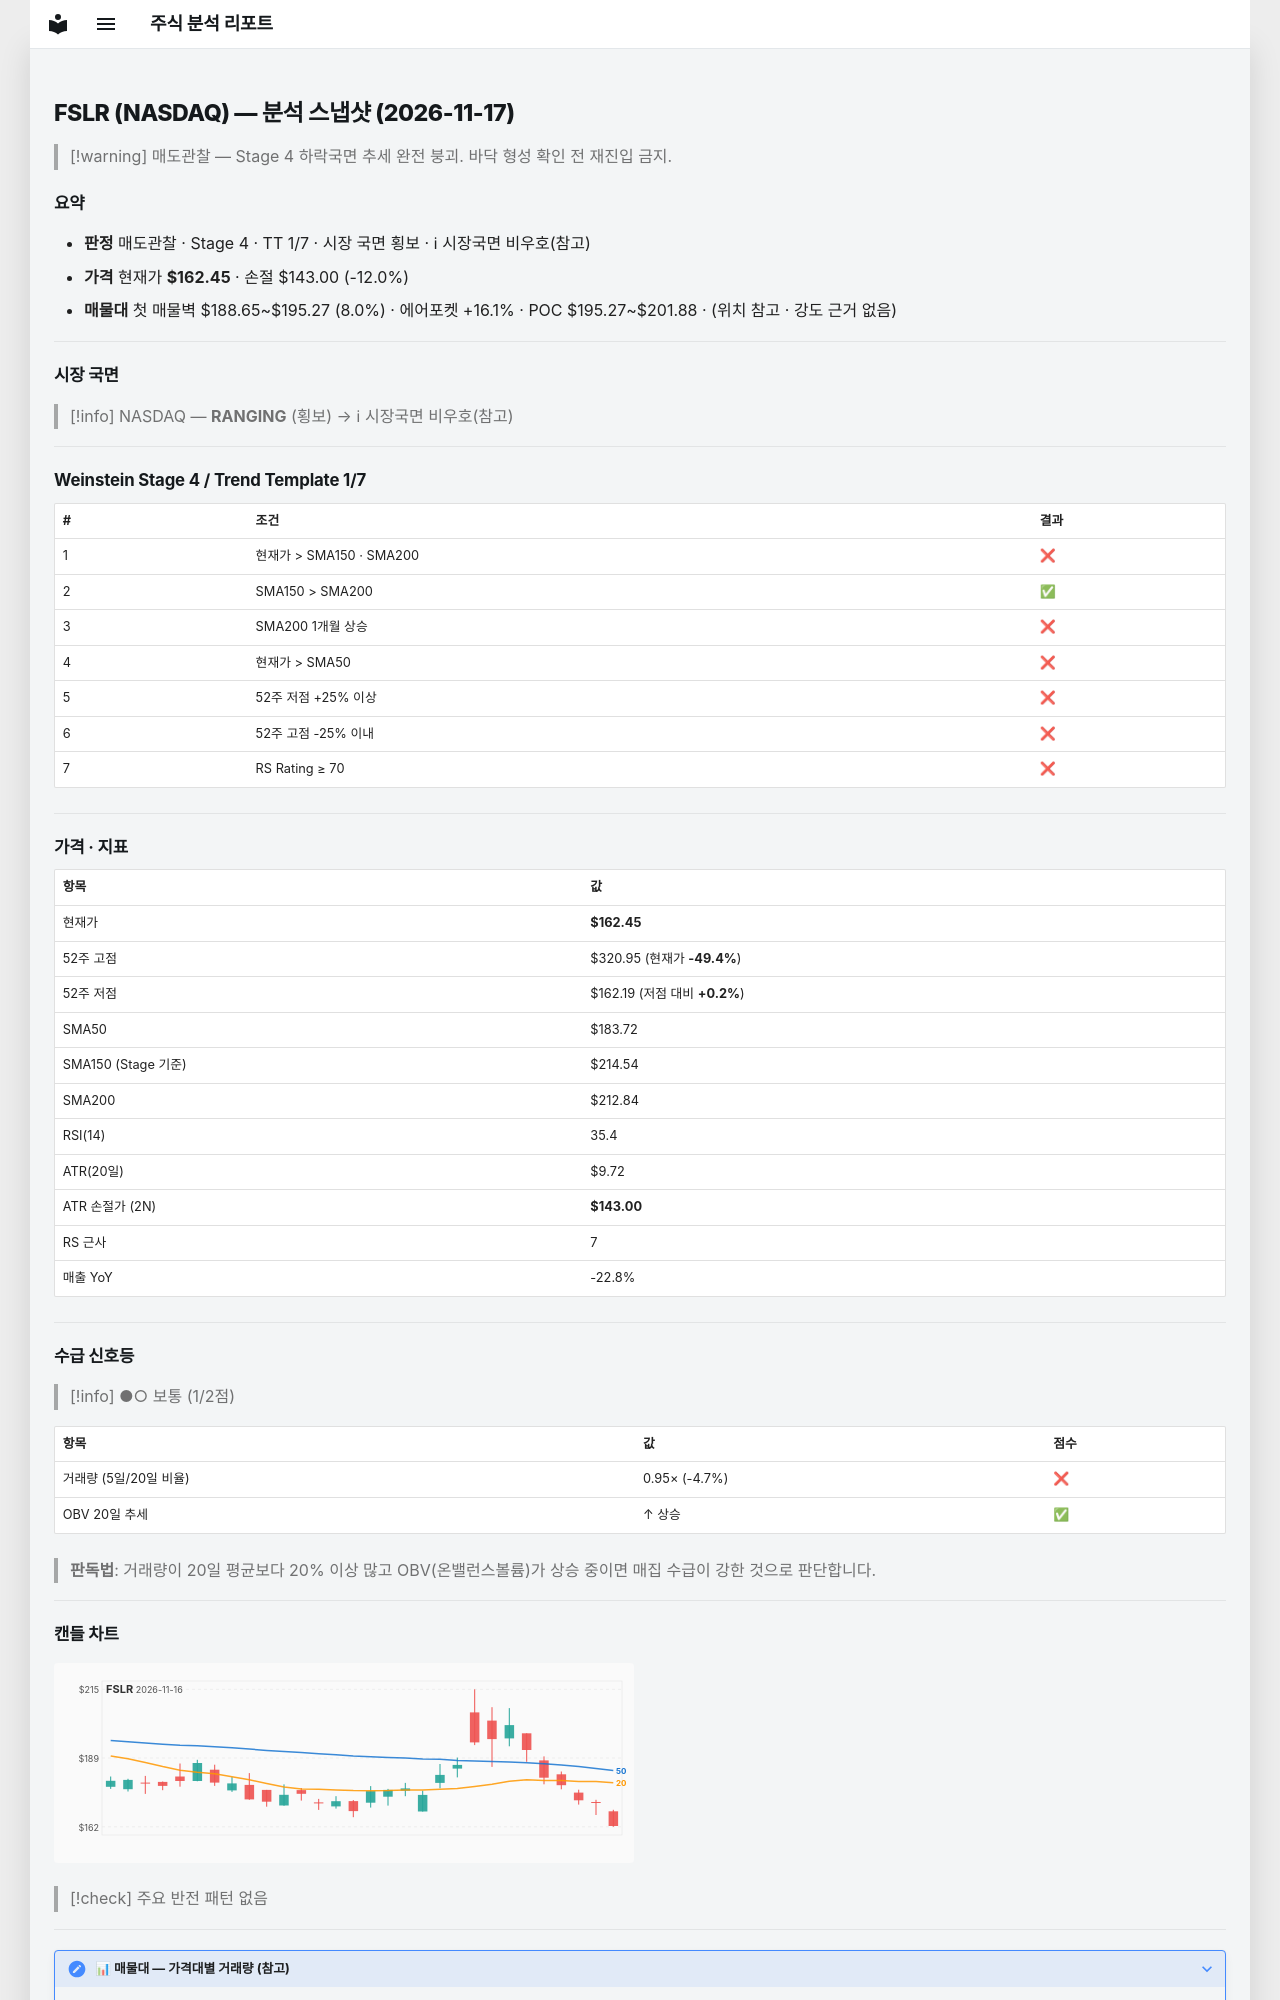

repository: soloandco/stock-reports · page: snapshots/FSLR-2026-11-17/index.html · generator: mkdocs

---
type: analysis-snapshot
title: FSLR 분석 스냅샷
ticker: FSLR
market: NASDAQ
created: 2026-11-17
updated: 2026-11-17
bar-date: 2026-11-16
verdict: 매도관찰
real-rr: 5.51
sma50-gap-pct: -11.6
weekly-position: 저항대아래
weekly-overhead-price: 269.70
weekly-overhead-pct: 66.0
stage: 4
trend-template-score: 1
tt-max: 7
ma-set: sma-50-150-200
price: 162.4499969482422
stop-price: 143.00191022141522
market-regime: RANGING
supply-demand-score: 1/2
supply-demand-label: 보통
status: tracking
tags:
  - stock-agent
  - watchlist
  - FSLR
  - analysis
related:
  - "[[analysis-template]]"
---

# FSLR (NASDAQ) — 분석 스냅샷 (2026-11-17)

> [!warning] 매도관찰 — Stage 4 하락국면
> 추세 완전 붕괴. 바닥 형성 확인 전 재진입 금지.

## 요약

- **판정** 매도관찰 · Stage 4 · TT 1/7 · 시장 국면 횡보 · ℹ 시장국면 비우호(참고)
- **가격** 현재가 **$162.45** · 손절 $143.00 (-12.0%)
- **매물대** 첫 매물벽 $188.65~$195.27 (8.0%) · 에어포켓 +16.1% · POC $195.27~$201.88 · (위치 참고 · 강도 근거 없음)

---

## 시장 국면

> [!info] NASDAQ — **RANGING** (횡보) → ℹ 시장국면 비우호(참고)

---

## Weinstein Stage 4 / Trend Template 1/7

| # | 조건 | 결과 |
|---|------|------|
| 1 | 현재가 > SMA150 · SMA200 | ❌ |
| 2 | SMA150 > SMA200 | ✅ |
| 3 | SMA200 1개월 상승 | ❌ |
| 4 | 현재가 > SMA50 | ❌ |
| 5 | 52주 저점 +25% 이상 | ❌ |
| 6 | 52주 고점 -25% 이내 | ❌ |
| 7 | RS Rating ≥ 70 | ❌ |

---

## 가격 · 지표

| 항목 | 값 |
|------|---|
| 현재가 | **$162.45** |
| 52주 고점 | $320.95 (현재가 **-49.4%**) |
| 52주 저점 | $162.19 (저점 대비 **+0.2%**) |
| SMA50 | $183.72 |
| SMA150 (Stage 기준) | $214.54 |
| SMA200 | $212.84 |
| RSI(14) | 35.4 |
| ATR(20일) | $9.72 |
| ATR 손절가 (2N) | **$143.00** |
| RS 근사 | 7 |
| 매출 YoY | -22.8% |

---
## 수급 신호등

> [!info] ●○ 보통 (1/2점)

| 항목 | 값 | 점수 |
|------|------|------|
| 거래량 (5일/20일 비율) | 0.95× (-4.7%) | ❌ |
| OBV 20일 추세 | ↑ 상승 | ✅ |

> **판독법**: 거래량이 20일 평균보다 20% 이상 많고 OBV(온밸런스볼륨)가 상승 중이면 매집 수급이 강한 것으로 판단합니다.

---
